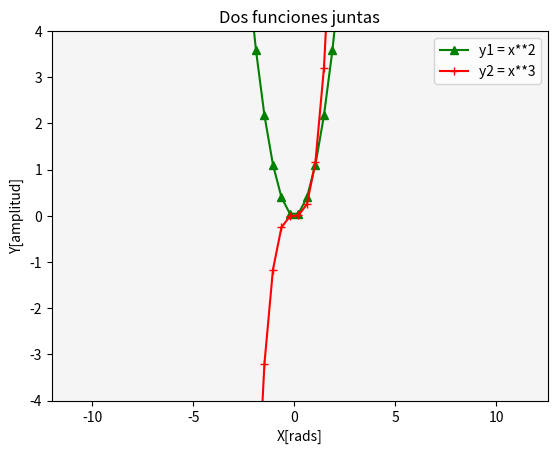

The script that saved this image:
# Matplotlib [Python]
# Ejercicios de práctica

# [redacted]
# Version: 2.0

# IMPORTANTE: NO borrar los comentarios
# que aparecen en verde con el hashtag "#"

# Ejercicios de matplotlib
import numpy as np
import matplotlib.pyplot as plt

def multi_plot():
    # Dibujar múltiples líneas en un mismo gráfico
   
    #x = list(np.linspace(start=-4, stop=4, num=20))
    x = list(np.linspace(-4, 4, 20))
    
    fig = plt.figure()
    ax = fig.add_subplot()

    ax.plot(x, y1, color='green', marker='^', label='y1 = x**2')
    ax.plot(x, y2, color='red', marker='+', label='y2 = x**3')
    
    ax.set_facecolor('whitesmoke')
    ax.set_title("Dos funciones juntas")
    ax.set_ylabel("Y[amplitud]")
    ax.set_xlabel("X[rads]")
    ax.set_xlim([-12, 4*np.pi])  # Limito el eje "Y" entre 0 y 4*pi
    ax.set_ylim([-4, 4])       # Limito el eje "X" entre -4 y 4
    ax.legend()
      
    # Graficar la figura con los 2 axes
    plt.show()


if __name__ == '__main__':
    print("Bienvenidos a otra clase con Python")
    print("Line Plot")

    # NOTA: aproveche los ejemplos "multi_line_plot" de clase

    # Se desea graficar varias funciones en un mismmo gráfico (axe)

    # Las funciones que se desean implementar y graficar son:
    # y1 = x**2
    # y2 = x**3

    # Su implementación ya está disponible, es la siguiente:
    x = list(np.linspace(-4, 4, 20))

    y1 = []
    for i in x:
        y1.append(i**2)

    y2 = []
    for i in x:
        y2.append(i**3)

    # Alumno: Realizar un gráfico que representen las dos funciones
    # Para ello se debe llamar dos veces a "plot" con el mismo "ax"

    # Se debe colocar en la leyenda la función que representa
    # cada función

    # Cada función dibujarla con un color distinto
    # a su elección

    # Crear acá su gráfico 

    multi_plot()  

    print("terminamos")
